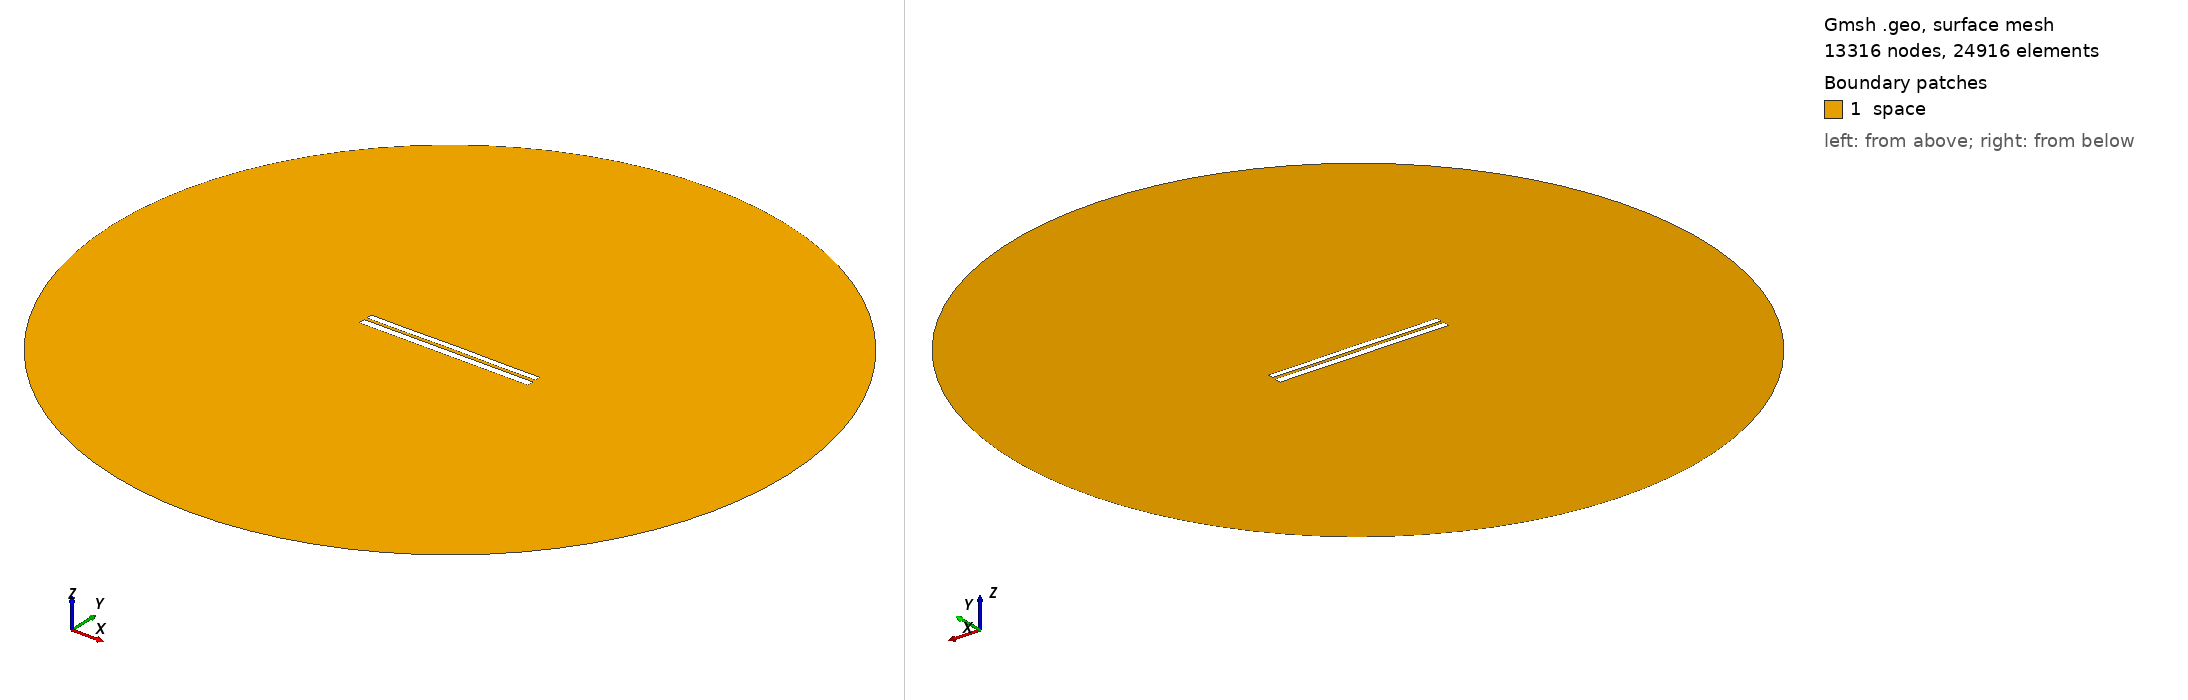

Gmsh geometry script, surface-meshed: 13316 nodes, 24916 surface elements. Boundary patches (legend numbers): 1 space. Left view from above one corner, right view from below the opposite corner. Legend entries are the model's physical surfaces. The drawing asked Gmsh for element sizes between 1% and 20% of the model's largest extent; the script's own settings can give other sizes.

=== 6712.geo (drawn) ===
//---------------------------------------
// Geometry kernel
//---------------------------------------

SetFactory("OpenCASCADE");



//---------------------------------------
// Parameters of the geometry
//---------------------------------------

// Overetch of the upper plate
overetch = 0.25;

// Distance between the plates
distance = 1.5;

// Discretization over the x axis (for the deformation)
nx = 50; 

// Length of the plate
L = 100 - overetch; 

// Number of modes
n = 4; 

// 1st mode coefficient
coeff(1) = 0.07499999999999998;
beta(1) = 0.596864 * 3.1415926535 / L;

// 2nd mode coefficient
coeff(2) = 0.07499999999999998;
beta(2) = 1.49418 * 3.1415926535 / L;

// 3rd mode coefficient
coeff(3) = 0.0;
beta(3) = 2.50025 * 3.1415926535 / L;

// 4th mode coefficient
coeff(4) = -0.075;
beta(4) = 3.49999 * 3.1415926535 / L;



//---------------------------------------
// Upper plate (deformed rectangle)
//---------------------------------------

// Coordiantes of the upper plate
xmin = -50;
xmax = 50 - overetch;

// Height of the upper plate
yheight = 4 - 2 * overetch;

// Indexes of the points
UpperID[] = {};
LowerID[] = {};
LeftID[] = {};
RightID[] = {};

// Point index
p = 1;

// Horizontal edges
For i In {1:nx}
    x = xmin + (i-1)*(xmax - xmin)/(nx-1);

    y_bottom = distance / 2 + overetch;
    For j In {1:n}
        C = (Cosh(beta(j)*L) + Cos(beta(j)*L)) / (Sinh(beta(j)*L) + Sin(beta(j)*L));
        y_bottom  = y_bottom + coeff(j) * (Cosh(beta(j)*(x+50)) - Cos(beta(j)*(x+50)) - C * (Sinh(beta(j)*(x+50)) - Sin(beta(j)*(x+50))));
    EndFor

    y_top = y_bottom + yheight;

    Point(p) = {x, y_top, 0, 1.0};
    UpperID[i] = p;
    p = p + 1;

    Point(p) = {x, y_bottom, 0, 1.0};
    LowerID[i] = p;
    p = p + 1;
EndFor

// Create point lists
UpperPts[] = {}; LowerPts[] = {};
For i In {1:nx}
  UpperPts[] += {UpperID[i]};
  LowerPts[] += {LowerID[i]};
EndFor

// Build splines
Spline(1) = {UpperPts[]};
Spline(2) = {LowerPts[]};
Line(3) = {LowerPts[nx-1], UpperPts[nx-1]};
Line(4) = {LowerPts[0], UpperPts[0]};

// Build the plane surface
Curve Loop(1) = {2, 3, -1, -4};
Plane Surface(1) = {1};



//---------------------------------------
// Lower plate (rectangle)
//---------------------------------------

// Vertices
Point(1001) = {-50, -1, 0, 1.0};
Point(1002) = { 50, -1, 0, 1.0};
Point(1003) = { 50,  -5, 0, 1.0};
Point(1004) = {-50,  -5, 0, 1.0};

// Edges
Line(5) = {1001, 1002};
Line(6) = {1002, 1003};
Line(7) = {1003, 1004};
Line(8) = {1004, 1001};

// Plane surface
Line Loop(2) = {5, 6, 7, 8};
Plane Surface(2) = {2}; 



//---------------------------------------
// Outer (fictious) boundary
//---------------------------------------

// Points
Point(1005) = {0, 0, 0};       // Center
Point(1006) = {200, 0, 0};     // Start point
Point(1007) = {0, 200, 0};     // 90 degrees
Point(1008) = {-200, 0, 0};    // 180 degrees
Point(1009) = {0, -200, 0};    // 270 degrees

// Circle arcs (each needs start, center, end)
Circle(9) = {1006, 1005, 1007};
Circle(10) = {1007, 1005, 1008};
Circle(11) = {1008, 1005, 1009};
Circle(12) = {1009, 1005, 1006};

// Plane surface for the entire domain
Curve Loop(3) = {9, 10, 11, 12};
Surface(3) = {3};

// Subtract the plates from the whole domain to obtain the actual domain where we want to solve the equations
BooleanDifference{ Surface{3}; Delete; }{ Surface{1}; Surface{2}; Delete; }




//---------------------------------------
// Transfinite Lines/Curves
//---------------------------------------

// Set the number of points on the boundaries
r = 7;

// Plates
Transfinite Curve {1, 2} = 50*r Using Progression 1;
Transfinite Curve {3, 4} = 2*r Using Progression 1;
Transfinite Line {5, 7} = 50*r Using Progression 1;
Transfinite Line {6, 8} = 2*r Using Progression 1;

// Outer boundary
Transfinite Line {9, 10, 11, 12} = 20 Using Progression 1;



//---------------------------------------
// Physical groups
//---------------------------------------                

// Physical curves (boundaries)
Physical Line("force_segment", 10) = {2};
Physical Line("upper_plate", 11) = {1, 3, 4};
Physical Line("lower_plate", 12) = {5, 6, 7, 8};
Physical Line("boundary", 20) = {9, 10, 11, 12};

// Physical Surfaces
Physical Surface("space", 30) = {3};



//---------------------------------------
// 6. Generate the Mesh
//---------------------------------------

// 2D mesh generation
Mesh 2;
